Run: headless pygame with SDL's dummy video driver; simulated clock (each Clock.tick advances the game by its frame time, no real sleeping); random seed 0; keys injected as events and as key.get_pressed() state; no mouse input.
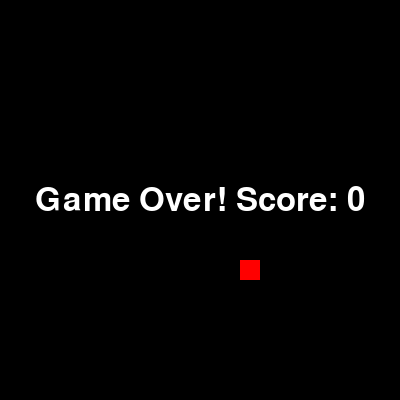
Frame 1 of 1 · flips 1–60 · no input (game ended)

The pygame program that drew these frames:

import random
import sys
from dataclasses import dataclass
from typing import List, Tuple, Optional

# Game constants
GRID_WIDTH = 20
GRID_HEIGHT = 20
CELL_SIZE = 20
WINDOW_WIDTH = GRID_WIDTH * CELL_SIZE
WINDOW_HEIGHT = GRID_HEIGHT * CELL_SIZE
FPS = 10

# Directions
UP = (0, -1)
DOWN = (0, 1)
LEFT = (-1, 0)
RIGHT = (1, 0)

@dataclass
class Position:
    x: int
    y: int

    def __add__(self, other: Tuple[int, int]) -> "Position":
        return Position(self.x + other[0], self.y + other[1])

    def __eq__(self, other: object) -> bool:
        if not isinstance(other, Position):
            return False
        return self.x == other.x and self.y == other.y

    def in_bounds(self) -> bool:
        return 0 <= self.x < GRID_WIDTH and 0 <= self.y < GRID_HEIGHT

class Snake:
    def __init__(self, start_pos: Position):
        self.body: List[Position] = [start_pos]
        self.direction: Tuple[int, int] = RIGHT
        self.grow_pending: int = 0

    def set_direction(self, new_dir: Tuple[int, int]):
        # Prevent reverse
        opposite = (-self.direction[0], -self.direction[1])
        if new_dir != opposite:
            self.direction = new_dir

    def move(self):
        new_head = self.body[0] + self.direction
        self.body.insert(0, new_head)
        if self.grow_pending:
            self.grow_pending -= 1
        else:
            self.body.pop()

    def grow(self, amount: int = 1):
        self.grow_pending += amount

    def head(self) -> Position:
        return self.body[0]

    def collides_with_self(self) -> bool:
        return self.head() in self.body[1:]

    def collides_with_wall(self) -> bool:
        return not self.head().in_bounds()

class Food:
    def __init__(self, snake: Snake):
        self.position: Position = self._generate_position(snake)

    def _generate_position(self, snake: Snake) -> Position:
        while True:
            pos = Position(random.randint(0, GRID_WIDTH - 1), random.randint(0, GRID_HEIGHT - 1))
            if pos not in snake.body:
                return pos

    def respawn(self, snake: Snake):
        self.position = self._generate_position(snake)

class Game:
    def __init__(self):
        self.snake = Snake(Position(GRID_WIDTH // 2, GRID_HEIGHT // 2))
        self.food = Food(self.snake)
        self.score: int = 0
        self.is_over: bool = False

    def update(self):
        if self.is_over:
            return
        self.snake.move()
        if self.snake.collides_with_self() or self.snake.collides_with_wall():
            self.is_over = True
            return
        if self.snake.head() == self.food.position:
            self.score += 1
            self.snake.grow()
            self.food.respawn(self.snake)

    def get_state(self) -> dict:
        return {
            "snake": [(p.x, p.y) for p in self.snake.body],
            "food": (self.food.position.x, self.food.position.y),
            "score": self.score,
            "is_over": self.is_over,
        }

def run_game():
    """Entry point for the playable game. Guarded to prevent accidental execution during tests."""
    try:
        import pygame
    except ImportError:
        print("Pygame is required to run the game. Install with 'pip install pygame'.")
        sys.exit(1)

    pygame.init()
    screen = pygame.display.set_mode((WINDOW_WIDTH, WINDOW_HEIGHT))
    pygame.display.set_caption("Snake")
    clock = pygame.time.Clock()

    game = Game()

    # Key mapping
    key_to_dir = {
        pygame.K_UP: UP,
        pygame.K_DOWN: DOWN,
        pygame.K_LEFT: LEFT,
        pygame.K_RIGHT: RIGHT,
    }

    while not game.is_over:
        for event in pygame.event.get():
            if event.type == pygame.QUIT:
                game.is_over = True
            elif event.type == pygame.KEYDOWN:
                if event.key in key_to_dir:
                    game.snake.set_direction(key_to_dir[event.key])

        game.update()

        # Draw
        screen.fill((0, 0, 0))
        # Draw food
        pygame.draw.rect(
            screen,
            (255, 0, 0),
            pygame.Rect(
                game.food.position.x * CELL_SIZE,
                game.food.position.y * CELL_SIZE,
                CELL_SIZE,
                CELL_SIZE,
            ),
        )
        # Draw snake
        for segment in game.snake.body:
            pygame.draw.rect(
                screen,
                (0, 255, 0),
                pygame.Rect(
                    segment.x * CELL_SIZE,
                    segment.y * CELL_SIZE,
                    CELL_SIZE,
                    CELL_SIZE,
                ),
            )
        pygame.display.flip()
        clock.tick(FPS)

    # Game over display
    font = pygame.font.SysFont(None, 48)
    text = font.render(f"Game Over! Score: {game.score}", True, (255, 255, 255))
    text_rect = text.get_rect(center=(WINDOW_WIDTH // 2, WINDOW_HEIGHT // 2))
    screen.blit(text, text_rect)
    pygame.display.flip()
    pygame.time.wait(2000)
    pygame.quit()

if __name__ == "__main__":
    run_game()
